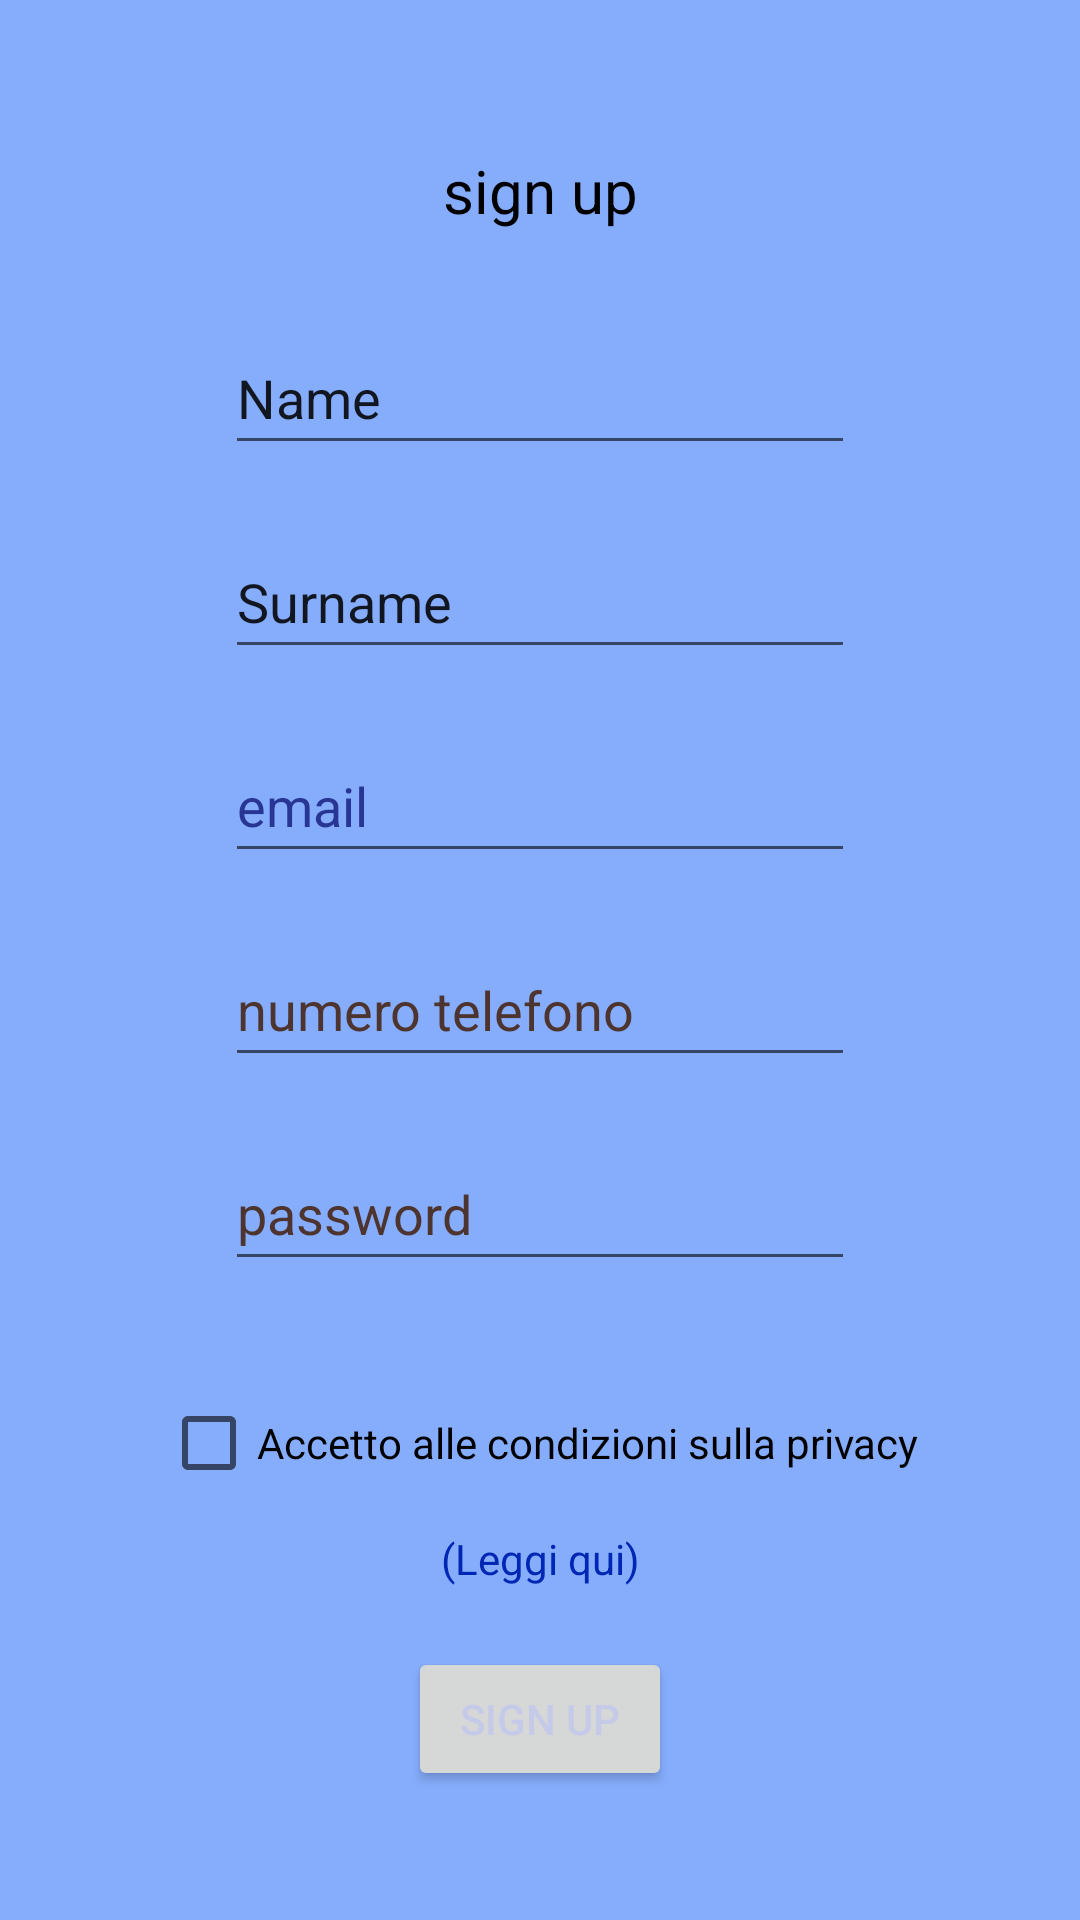

Here is an Android app screen rendered from its layout file. Give the layout XML and the strings, colors and styles it references.
<!-- AndroidManifest.xml: application theme Theme.FamShare -->
<!-- res/layout/activity_sign_up.xml -->
<?xml version="1.0" encoding="utf-8"?>
<androidx.constraintlayout.widget.ConstraintLayout xmlns:android="http://schemas.android.com/apk/res/android"
    xmlns:app="http://schemas.android.com/apk/res-auto"
    xmlns:tools="http://schemas.android.com/tools"
    android:layout_width="match_parent"
    android:layout_height="match_parent"
    android:background="@color/purple_200"
    tools:context=".SignupActivity">

    <TextView
        android:id="@+id/SignUpText"
        android:layout_width="wrap_content"
        android:layout_height="wrap_content"
        android:layout_marginTop="50dp"
        android:text="@string/sign_up"
        android:textColor="@color/black"
        android:textSize="20sp"
        app:layout_constraintEnd_toEndOf="parent"
        app:layout_constraintStart_toStartOf="parent"
        app:layout_constraintTop_toTopOf="parent" />

    <EditText
        android:id="@+id/nameBox"
        android:layout_width="wrap_content"
        android:layout_height="wrap_content"
        android:layout_marginTop="30dp"
        android:ems="10"
        android:importantForAutofill="no"
        android:inputType="textPersonName"
        android:minHeight="48dp"
        android:text="@string/name"
        app:layout_constraintEnd_toEndOf="parent"
        app:layout_constraintStart_toStartOf="parent"
        app:layout_constraintTop_toBottomOf="@+id/SignUpText"
        tools:ignore="LabelFor" />

    <EditText
        android:id="@+id/SurnameBox"
        android:layout_width="wrap_content"
        android:layout_height="wrap_content"
        android:layout_marginTop="20dp"
        android:ems="10"
        android:importantForAutofill="no"
        android:inputType="textPersonName"
        android:minHeight="48dp"
        android:text="@string/surname"
        app:layout_constraintEnd_toEndOf="parent"
        app:layout_constraintStart_toStartOf="parent"
        app:layout_constraintTop_toBottomOf="@+id/nameBox"
        tools:ignore="LabelFor" />

    <EditText
        android:id="@+id/editemail2"
        android:layout_width="wrap_content"
        android:layout_height="wrap_content"
        android:layout_marginTop="20dp"
        android:ems="10"
        android:hint="@string/email"
        android:importantForAutofill="no"
        android:inputType="textEmailAddress"
        android:minHeight="48dp"
        android:textColorHint="#283593"
        app:layout_constraintEnd_toEndOf="parent"
        app:layout_constraintStart_toStartOf="parent"
        app:layout_constraintTop_toBottomOf="@+id/SurnameBox" />

    <EditText
        android:id="@+id/telefono"
        android:layout_width="wrap_content"
        android:layout_height="wrap_content"
        android:layout_marginTop="20dp"
        android:ems="10"
        android:hint="numero telefono"
        android:importantForAutofill="no"
        android:inputType="phone"
        android:minHeight="48dp"
        android:textColorHint="#4E342E"
        app:layout_constraintEnd_toEndOf="parent"
        app:layout_constraintStart_toStartOf="parent"
        app:layout_constraintTop_toBottomOf="@+id/editemail2" />

    <EditText
        android:id="@+id/editpassword2"
        android:layout_width="wrap_content"
        android:layout_height="wrap_content"
        android:layout_marginTop="20dp"
        android:ems="10"
        android:hint="@string/password"
        android:importantForAutofill="no"
        android:inputType="textPassword"
        android:minHeight="48dp"
        android:textColorHint="#4E342E"
        app:layout_constraintEnd_toEndOf="parent"
        app:layout_constraintStart_toStartOf="parent"
        app:layout_constraintTop_toBottomOf="@+id/telefono" />

    <CheckBox
        android:id="@+id/checkBox"
        android:layout_width="wrap_content"
        android:layout_height="wrap_content"
        android:layout_marginTop="30dp"
        android:text="@string/accetto_alle_condizioni_sulla_privacy"
        app:layout_constraintEnd_toEndOf="parent"
        app:layout_constraintStart_toStartOf="parent"
        app:layout_constraintTop_toBottomOf="@+id/editpassword2" />

    <TextView
        android:id="@+id/privacytxt"
        android:layout_width="wrap_content"
        android:layout_height="wrap_content"
        android:layout_marginTop="5dp"
        android:text="@string/leggi_qui"
        android:textColor="@color/purple_700"
        app:layout_constraintEnd_toEndOf="parent"
        app:layout_constraintStart_toStartOf="parent"
        app:layout_constraintTop_toBottomOf="@+id/checkBox" />

    <Button
        android:id="@+id/signup_button"
        android:layout_width="wrap_content" 
        android:layout_height="wrap_content"
        android:layout_marginTop="20dp"
        android:text="@string/sign_up"
        android:textColor="#C5CAE9"
        app:layout_constraintEnd_toEndOf="parent"
        app:layout_constraintStart_toStartOf="parent"
        app:layout_constraintTop_toBottomOf="@+id/privacytxt"
        tools:ignore="DuplicateSpeakableTextCheck,TextContrastCheck,TextContrastCheck" />
</androidx.constraintlayout.widget.ConstraintLayout>
<!-- resources referenced by this layout -->
<resources>
  <color name="black">#FF000000</color>
  <color name="purple_200">#86ADFC</color>
  <color name="purple_700">#0027B3</color>
  <string name="accetto_alle_condizioni_sulla_privacy">Accetto alle condizioni sulla privacy</string>
  <string name="email">email</string>
  <string name="leggi_qui">(Leggi qui)</string>
  <string name="name">Name</string>
  <string name="password">password</string>
  <string name="sign_up">sign up</string>
  <string name="surname">Surname</string>
  <style name="Theme.FamShare" parent="Theme.MaterialComponents.DayNight.DarkActionBar">
          
          <item name="colorPrimary">@color/purple_500</item>
          <item name="colorPrimaryVariant">@color/purple_700</item>
          <item name="colorOnPrimary">@color/white</item>
          
          <item name="colorSecondary">@color/teal_200</item>
          <item name="colorSecondaryVariant">@color/teal_700</item>
          <item name="colorOnSecondary">@color/black</item>
          
          <item name="android:statusBarColor" tools:targetApi="l">?attr/colorPrimaryVariant</item>
          
      </style>
  <color name="purple_500">#003CEE</color>
  <color name="white">#FFFFFFFF</color>
  <color name="teal_200">#DA3503</color>
  <color name="teal_700">#872701</color>
</resources>
